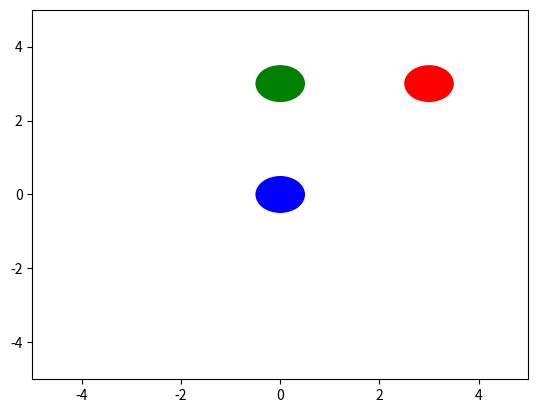

This chart was generated by the following Python code:
"""
https://stackoverflow.com/questions/47293499/window-select-multiple-artists-and-drag-them-on-canvas/47312637#47312637
"""

import numpy as np
import matplotlib.pyplot as plt
import matplotlib.patches as patches

class WindowSelect(object):

    def __init__(self, artists):
        self.artists = artists
        self.colors = [a.get_facecolor() for a in self.artists]
        # assume all artists are in the same figure, otherwise selection is meaningless
        self.fig = self.artists[0].figure
        self.ax = self.artists[0].axes

        self.fig.canvas.mpl_connect('button_press_event', self.on_press)
        self.fig.canvas.mpl_connect('button_release_event', self.on_release)
        self.fig.canvas.mpl_connect('motion_notify_event', self.on_motion)

        self.currently_selecting = False
        self.currently_dragging = False
        self.selected_artists = []
        self.offset = np.zeros((1,2))
        self.rect = plt.Rectangle((0,0),1,1, linestyle="--",
                                  edgecolor="crimson", fill=False)
        self.ax.add_patch(self.rect)
        self.rect.set_visible(False)

        self.x0 = 0
        self.y0 = 0
        self.x1 = 0
        self.y1 = 0

    def on_press(self, event):
        # is the press over some artist
        isonartist = False
        for artist in self.artists:
            if artist.contains(event)[0]:
                isonartist = artist
        self.x0 = event.xdata
        self.y0 = event.ydata
        if isonartist:
            # add clicked artist to selection
            self.select_artist(isonartist)
            # start dragging
            self.currently_dragging = True
            ac = np.array([a.center for a in self.selected_artists])
            ec = np.array([event.xdata, event.ydata])
            self.offset = ac - ec
        else:
            #start selecting
            self.currently_selecting = True
            self.deseclect_artists()

    def on_release(self, event):
        if self.currently_selecting:
            for artist in self.artists:
                if self.is_inside_rect(*artist.center):
                    self.select_artist(artist)
            self.fig.canvas.draw_idle()
            self.currently_selecting = False
            self.rect.set_visible(False)

        elif self.currently_dragging:
            self.currently_dragging = False

    def on_motion(self, event):
        if self.currently_dragging:
            newcenters = np.array([event.xdata, event.ydata])+self.offset
            for i, artist in enumerate(self.selected_artists):
                artist.center = newcenters[i]
            self.fig.canvas.draw_idle()
        elif self.currently_selecting:
            self.x1 = event.xdata
            self.y1 = event.ydata
            #add rectangle for selection here
            self.selector_on()
            self.fig.canvas.draw_idle()

    def is_inside_rect(self, x, y):
        xlim = np.sort([self.x0, self.x1])
        ylim = np.sort([self.y0, self.y1])
        if (xlim[0]<=x) and (x<xlim[1]) and (ylim[0]<=y) and (y<ylim[1]):
            return True
        else:
            return False

    def select_artist(self, artist):
        artist.set_color('k')
        if artist not in self.selected_artists:
            self.selected_artists.append(artist)

    def deseclect_artists(self):
        for artist,color in zip(self.artists, self.colors):
            artist.set_color(color)
        self.selected_artists = []

    def selector_on(self):
        self.rect.set_visible(True)
        xlim = np.sort([self.x0, self.x1])
        ylim = np.sort([self.y0, self.y1])
        self.rect.set_xy((xlim[0],ylim[0] ) )
        self.rect.set_width(np.diff(xlim))
        self.rect.set_height(np.diff(ylim))


def demo():

    fig, ax = plt.subplots(1,1)
    xlim = [-5, 5]
    ylim = [-5, 5]
    ax.set(xlim=xlim, ylim=ylim)

    circles = [patches.Circle((3.0, 3.0), 0.5, fc='r', alpha=1.0),
               patches.Circle((0.0, 0.0), 0.5, fc='b', alpha=1.0),
               patches.Circle((0.0, 3.0), 0.5, fc='g', alpha=1.0)]

    for circle in circles:
        ax.add_patch(circle)

    w = WindowSelect(circles)
    plt.show()

if __name__ == '__main__':
    demo()
